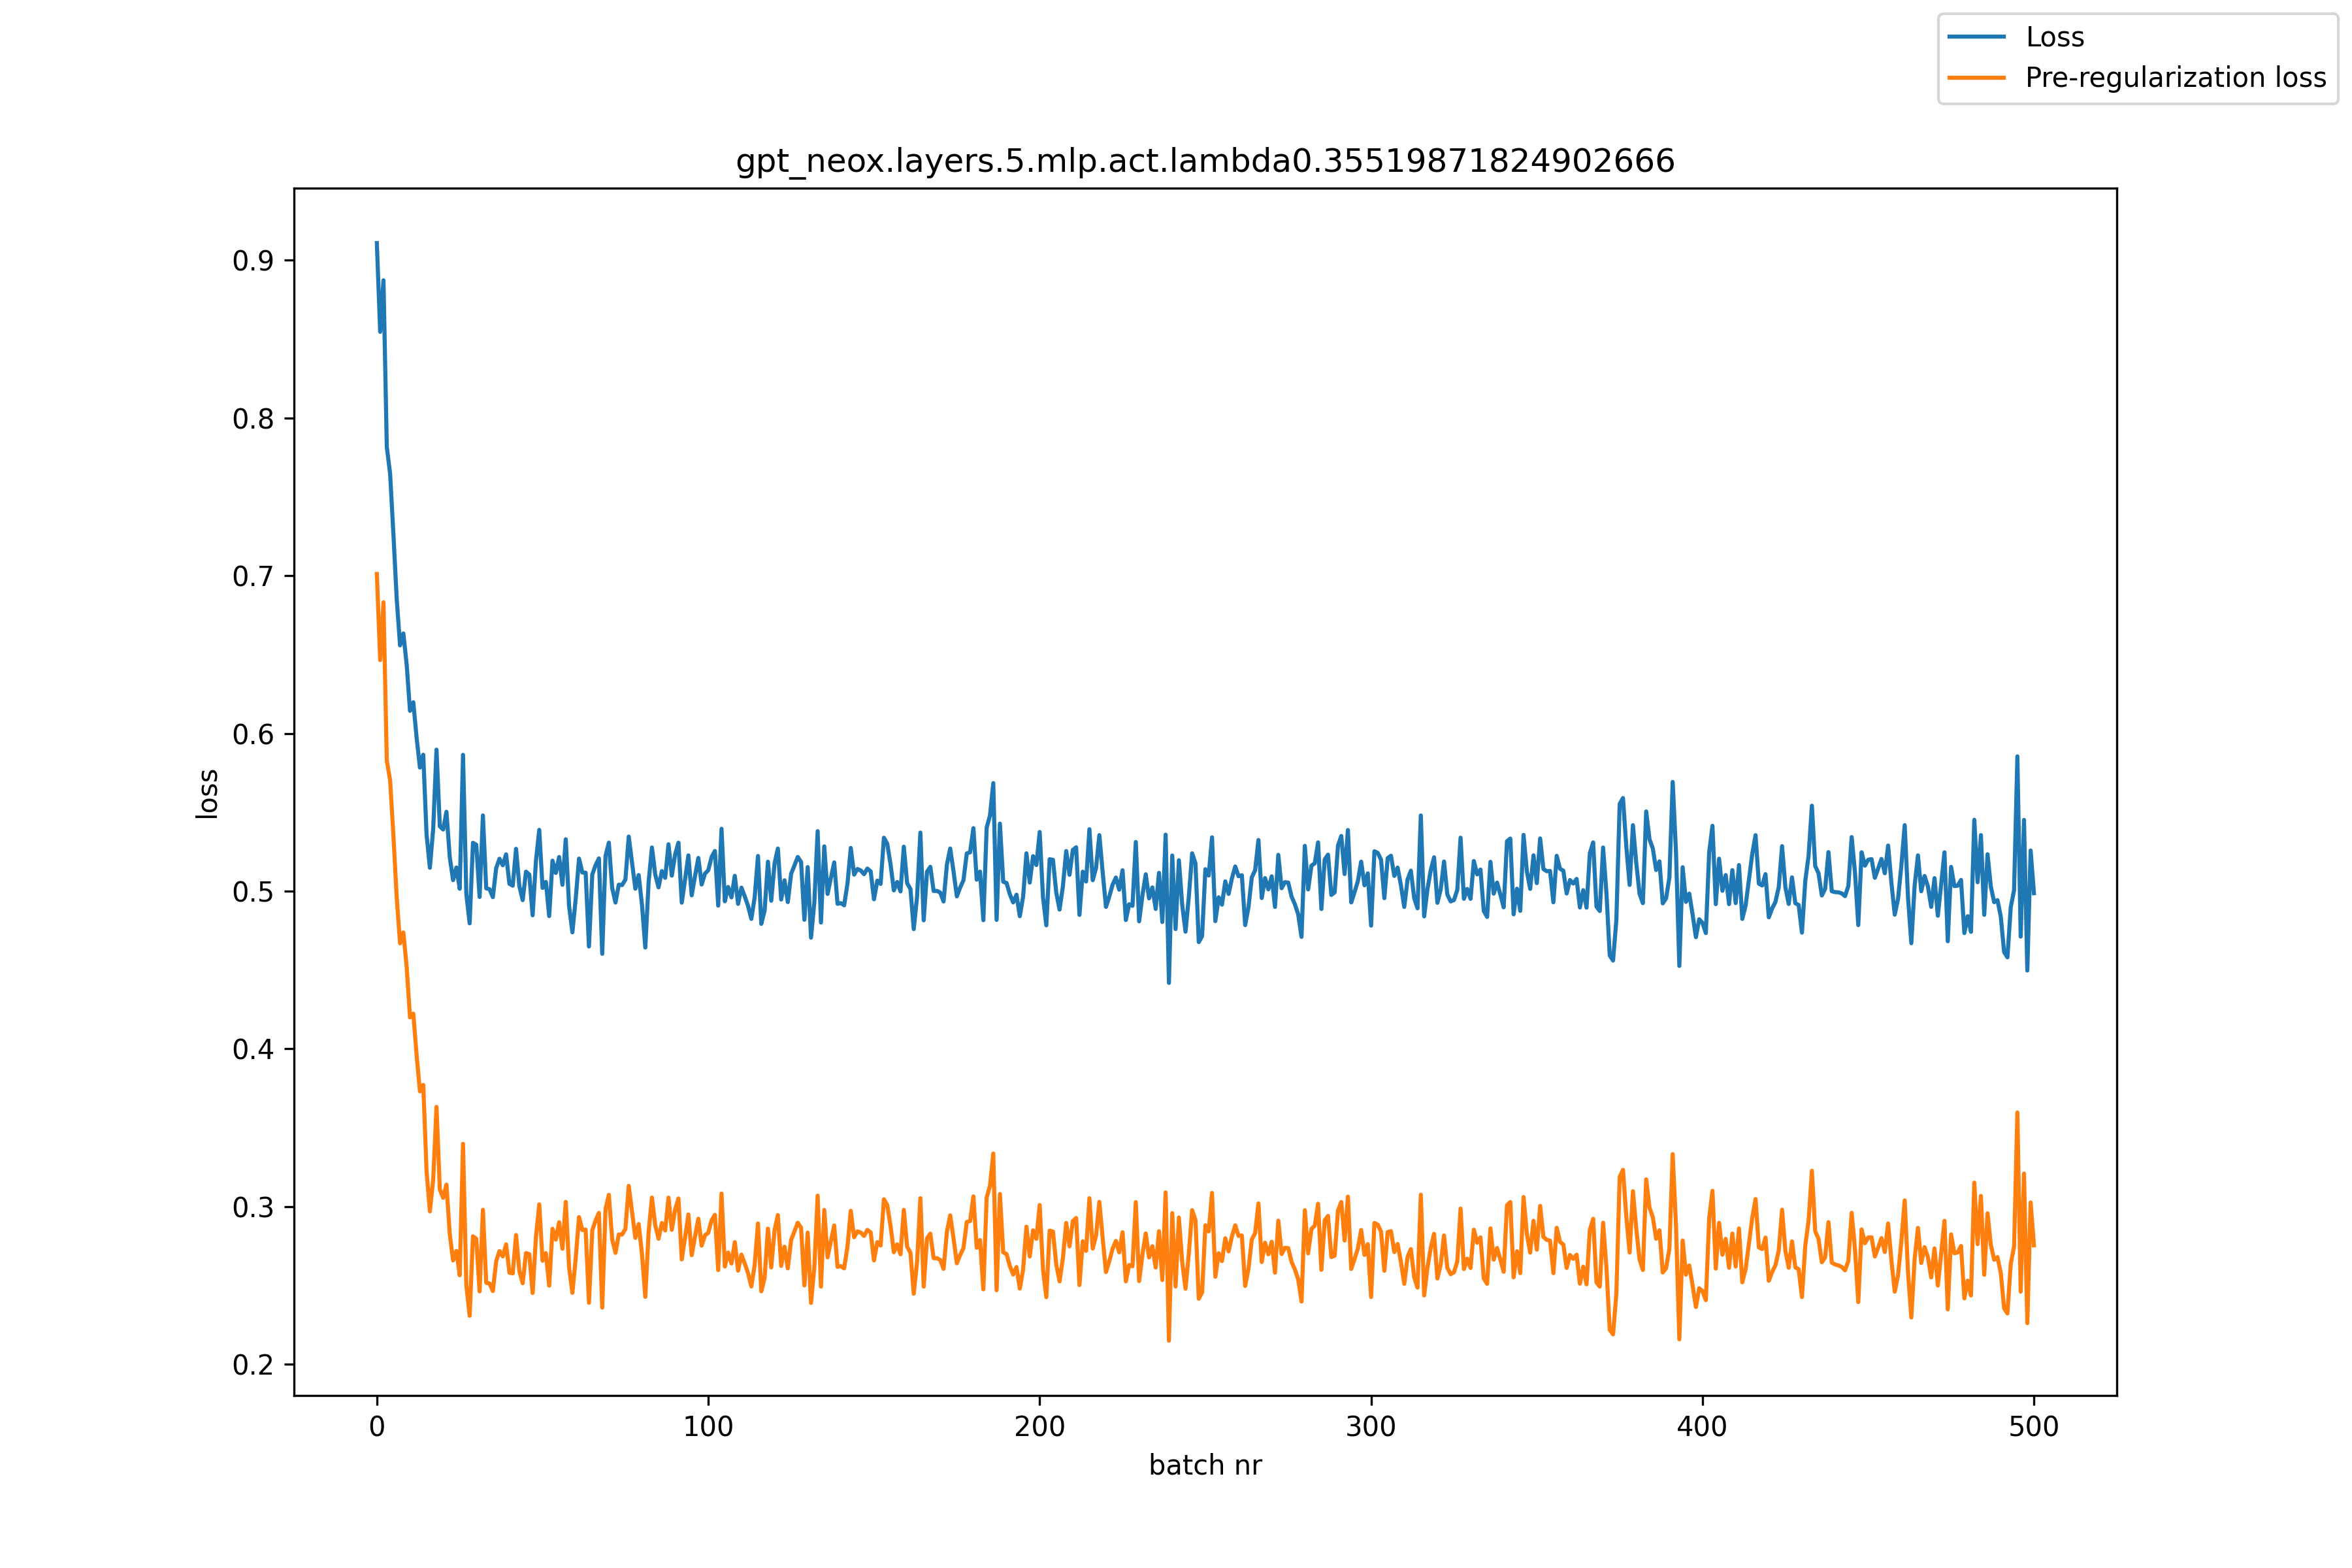

The data file committed next to this chart (first rows):
, loss, pre_reg_loss
0, 0.9109, 0.7011
1, 0.8546, 0.6465
2, 0.8873, 0.6832
3, 0.7816, 0.5828
4, 0.7646, 0.5703
5, 0.7261, 0.535
6, 0.685, 0.4956
7, 0.6558, 0.4669
8, 0.6634, 0.4738
9, 0.6436, 0.4518
10, 0.6143, 0.4199
11, 0.6198, 0.4223
12, 0.5972, 0.3959
13, 0.5783, 0.3731
14, 0.5865, 0.3771
15, 0.5359, 0.3224
16, 0.5148, 0.297
17, 0.5395, 0.3172
18, 0.5897, 0.3632
19, 0.5411, 0.3109
20, 0.539, 0.3055
21, 0.5503, 0.3139
22, 0.5215, 0.2826
23, 0.5069, 0.2658
24, 0.515, 0.2719
25, 0.5015, 0.2564
26, 0.5864, 0.3397
27, 0.4981, 0.2502
28, 0.4796, 0.2308
29, 0.5306, 0.2811
30, 0.5294, 0.2795
31, 0.4963, 0.2462
32, 0.548, 0.2979
33, 0.5018, 0.2516
34, 0.5012, 0.2512
35, 0.4962, 0.2464
36, 0.5146, 0.2653
37, 0.5205, 0.2718
38, 0.5164, 0.2684
39, 0.5233, 0.276
40, 0.5046, 0.258
41, 0.5034, 0.2576
42, 0.5268, 0.2819
43, 0.5031, 0.2591
44, 0.4943, 0.2514
45, 0.5123, 0.2705
46, 0.5105, 0.2698
47, 0.4847, 0.2452
48, 0.519, 0.2805
49, 0.5388, 0.3014
50, 0.502, 0.2656
51, 0.5058, 0.2704
52, 0.4841, 0.2498
53, 0.5193, 0.2859
54, 0.5115, 0.279
55, 0.5216, 0.29
56, 0.504, 0.2733
57, 0.5329, 0.3029
58, 0.4905, 0.2613
59, 0.4739, 0.2453
... 441 more rows
